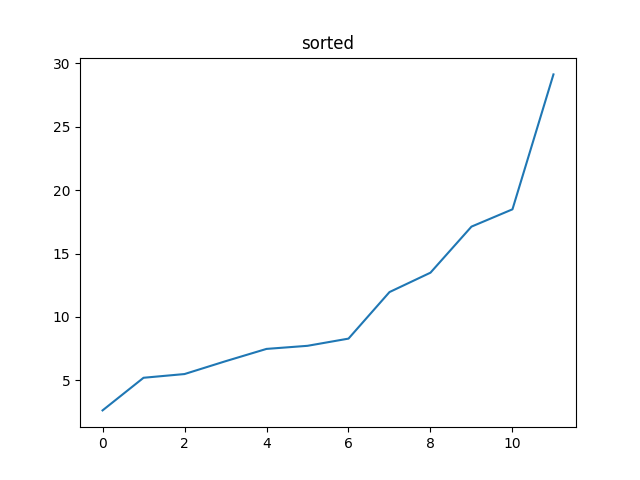

Data behind this chart, as committed beside it:
x; y; z; a; s
1.175; 1.22; 1.113; 2.027; free fall
-7.137; 8.001; -10.17; 14.78; shock T_DURATION: 199
-13.4; 10.34; -2.602; 17.12; stasis
1.251; 1.508; 1.745; 2.624; stasis
-5.433; 6.105; -1.376; 8.288; stasis
-6.448; 9.897; -1.874; 11.96; stasis
4.833; 1.872; 0.405; 5.199; stasis
-22.52; 18.06; -3.962; 29.13; stasis
-0.3762; 5.492; -3.464; 6.504; stasis
-2.77; 3.711; 2.952; 5.492; stasis
-15.85; -2.131; 9.273; 18.49; stasis
-4.092; 3.059; 5.787; 7.72; stasis
-4.379; 6.239; 11.13; 13.49; stasis
-3.307; 3.806; 5.519; 7.476; stasis
